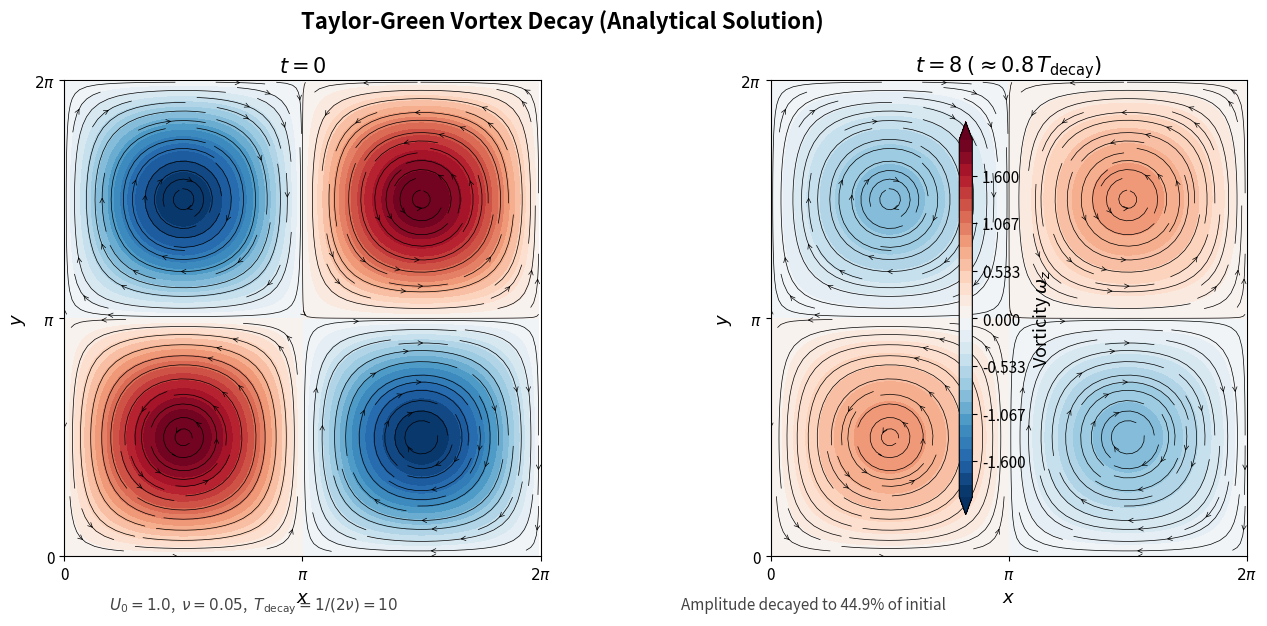

Write Python code to recreate this figure. (Note: this script raises an exception after producing the figure.)
#!/usr/bin/env python3
"""
Taylor-Green Vortex Decay -- Analytical Solution Visualization.

Two-panel figure showing vorticity contours at t=0 (initial checkerboard)
and at a later time (viscous decay).
"""

import numpy as np
import matplotlib.pyplot as plt
from matplotlib.colors import TwoSlopeNorm

# ---------------------------------------------------------------------------
# Parameters
# ---------------------------------------------------------------------------
N = 256           # grid resolution
U0 = 1.0          # characteristic velocity
nu = 0.05         # kinematic viscosity
L = 2.0 * np.pi   # domain length

# Times to visualise
t0 = 0.0
t1 = 8.0   # later time -- shows significant decay

# Decay time scale: T_decay = 1/(2*nu) = 10.0 for nu=0.05
T_decay = 1.0 / (2.0 * nu)

# Grid
x = np.linspace(0, L, N, endpoint=False)
y = np.linspace(0, L, N, endpoint=False)
X, Y = np.meshgrid(x, y, indexing='ij')


def taylor_green_fields(X, Y, t, U0, nu):
    """Return (ux, uy, vorticity) from the analytical TG solution."""
    decay = np.exp(-2.0 * nu * t)
    ux = U0 * np.sin(X) * np.cos(Y) * decay
    uy = -U0 * np.cos(X) * np.sin(Y) * decay
    # omega_z = dv/dx - du/dy = 2*U0*sin(x)*sin(y)*exp(-2*nu*t)
    vort = 2.0 * U0 * np.sin(X) * np.sin(Y) * decay
    return ux, uy, vort


# Compute fields
ux0, uy0, vort0 = taylor_green_fields(X, Y, t0, U0, nu)
ux1, uy1, vort1 = taylor_green_fields(X, Y, t1, U0, nu)

# ---------------------------------------------------------------------------
# Plot
# ---------------------------------------------------------------------------
fig, axes = plt.subplots(1, 2, figsize=(14, 6), dpi=150)

# Symmetric colormap normalisation anchored at zero
vmax0 = np.max(np.abs(vort0))
vmax1 = vmax0  # use same scale so decay is visually obvious

norm0 = TwoSlopeNorm(vmin=-vmax0, vcenter=0, vmax=vmax0)
norm1 = TwoSlopeNorm(vmin=-vmax0, vcenter=0, vmax=vmax0)

# Contour levels (shared)
n_levels = 30
levels = np.linspace(-vmax0, vmax0, n_levels + 1)

# --- Panel 1: t = 0 ---
ax = axes[0]
cf0 = ax.contourf(X, Y, vort0, levels=levels, cmap='RdBu_r', norm=norm0, extend='both')
# Overlay streamlines
skip = max(1, N // 28)
ax.streamplot(x, y, ux0.T, uy0.T, color='k', density=1.6,
              linewidth=0.5, arrowsize=0.8, arrowstyle='->')
ax.set_title(r'$t = 0$', fontsize=15, fontweight='bold')
ax.set_xlabel(r'$x$', fontsize=13)
ax.set_ylabel(r'$y$', fontsize=13)
ax.set_xlim(0, L)
ax.set_ylim(0, L)
ax.set_aspect('equal')
ax.set_xticks([0, np.pi, 2*np.pi])
ax.set_xticklabels(['0', r'$\pi$', r'$2\pi$'])
ax.set_yticks([0, np.pi, 2*np.pi])
ax.set_yticklabels(['0', r'$\pi$', r'$2\pi$'])
ax.tick_params(labelsize=11)

# --- Panel 2: t = t1 ---
ax = axes[1]
cf1 = ax.contourf(X, Y, vort1, levels=levels, cmap='RdBu_r', norm=norm1, extend='both')
ax.streamplot(x, y, ux1.T, uy1.T, color='k', density=1.6,
              linewidth=0.5, arrowsize=0.8, arrowstyle='->')
decay_pct = (1.0 - np.exp(-2.0 * nu * t1)) * 100
ax.set_title(rf'$t = {t1:.0f}$ $(\approx {t1/T_decay:.1f}\,T_{{\mathrm{{decay}}}})$',
             fontsize=15, fontweight='bold')
ax.set_xlabel(r'$x$', fontsize=13)
ax.set_ylabel(r'$y$', fontsize=13)
ax.set_xlim(0, L)
ax.set_ylim(0, L)
ax.set_aspect('equal')
ax.set_xticks([0, np.pi, 2*np.pi])
ax.set_xticklabels(['0', r'$\pi$', r'$2\pi$'])
ax.set_yticks([0, np.pi, 2*np.pi])
ax.set_yticklabels(['0', r'$\pi$', r'$2\pi$'])
ax.tick_params(labelsize=11)

# Shared colorbar
cbar = fig.colorbar(cf0, ax=axes, shrink=0.85, pad=0.03, aspect=30)
cbar.set_label(r'Vorticity $\omega_z$', fontsize=13)
cbar.ax.tick_params(labelsize=11)

# Annotations
fig.text(0.28, 0.01,
         rf'$U_0={U0}$,  $\nu={nu}$,  '
         rf'$T_{{\mathrm{{decay}}}} = 1/(2\nu) = {T_decay:.0f}$',
         ha='center', fontsize=11, color='#444444')

fig.text(0.68, 0.01,
         rf'Amplitude decayed to {np.exp(-2*nu*t1)*100:.1f}% of initial',
         ha='center', fontsize=11, color='#444444')

fig.suptitle('Taylor-Green Vortex Decay (Analytical Solution)',
             fontsize=16, fontweight='bold', y=1.01)

plt.tight_layout(rect=[0, 0.04, 1, 0.98])
out_path = '/home/yzk/LBMProject/scripts/viz/taylor_green_vortex.png'
fig.savefig(out_path, dpi=150, bbox_inches='tight', facecolor='white')
print(f"Saved: {out_path}")
plt.close()
